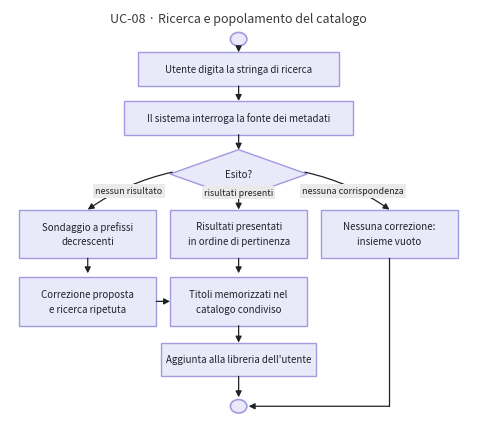

This chart was generated by the following Python code: (Note: this script raises an exception after producing the figure.)
#!/usr/bin/env python3
"""Diagramma di attivita' UC-08 - Ricerca e popolamento del catalogo.
Stile allineato ai diagrammi di attivita' prodotti dal gruppo."""
import matplotlib
matplotlib.use("Agg")
import matplotlib.pyplot as plt
from matplotlib.patches import Rectangle, Circle, FancyArrowPatch, Polygon

plt.rcParams.update({"font.family": "sans-serif"})
FILL, EDGE, INK = "#E9E9FA", "#A29AE0", "#1F2328"
LBLBG = "#EAEAEA"
FS_B, FS_L, FS_T = 7.0, 6.4, 9.0

fig, ax = plt.subplots(figsize=(5.9, 5.4))
ax.set_xlim(0, 100); ax.set_ylim(-11, 100); ax.axis("off")

def box(cx, cy, w, h, lines):
    ax.add_patch(Rectangle((cx-w/2, cy-h/2), w, h,
        facecolor=FILL, edgecolor=EDGE, linewidth=1.0))
    n = len(lines)
    for i, t in enumerate(lines):
        ax.text(cx, cy + (n-1)*2.0 - i*4.0, t, ha="center", va="center",
                fontsize=FS_B, color=INK)

def diamond(cx, cy, w, h, text):
    ax.add_patch(Polygon([(cx, cy+h/2), (cx+w/2, cy), (cx, cy-h/2), (cx-w/2, cy)],
        closed=True, facecolor=FILL, edgecolor=EDGE, linewidth=1.0))
    ax.text(cx, cy, text, ha="center", va="center", fontsize=FS_B, color=INK)

def node(cx, cy):
    ax.add_patch(Circle((cx, cy), 1.8, facecolor=FILL, edgecolor=EDGE, linewidth=1.2))

def arrow(p1, p2, rad=0.0):
    ax.add_patch(FancyArrowPatch(p1, p2, arrowstyle="-|>", mutation_scale=9,
        linewidth=0.9, color=INK, shrinkA=0, shrinkB=0,
        connectionstyle=f"arc3,rad={rad}"))

def elabel(x, y, t):
    ax.text(x, y, t, ha="center", va="center", fontsize=FS_L, color=INK,
            bbox=dict(facecolor=LBLBG, edgecolor="none", pad=1.6))

ax.text(50, 97.5, "UC-08 · Ricerca e popolamento del catalogo",
        ha="center", va="center", fontsize=FS_T, color="#3A3A3A")

node(50, 92)
box(50, 84, 44, 9, ["Utente digita la stringa di ricerca"])
box(50, 71, 50, 9, ["Il sistema interroga la fonte dei metadati"])
diamond(50, 56, 30, 13, "Esito?")
arrow((50, 90.2), (50, 88.5)); arrow((50, 79.5), (50, 75.5))
arrow((50, 66.5), (50, 62.5))

COLS = (17, 50, 83)
arrow((35.5, 56.5), (COLS[0], 46.5), rad=0.10)
arrow((50, 49.5), (50, 46.5))
arrow((64.5, 56.5), (COLS[2], 46.5), rad=-0.10)
elabel(26, 51.5, "nessun risultato")
elabel(50, 51.0, "risultati presenti")
elabel(75, 51.5, "nessuna corrispondenza")

box(COLS[0], 40, 30, 13, ["Sondaggio a prefissi", "decrescenti"])
box(COLS[1], 40, 30, 13, ["Risultati presentati", "in ordine di pertinenza"])
box(COLS[2], 40, 30, 13, ["Nessuna correzione:", "insieme vuoto"])

arrow((COLS[0], 33.5), (COLS[0], 29.5))
arrow((COLS[1], 33.5), (COLS[1], 29.5))
box(COLS[0], 22, 30, 13, ["Correzione proposta", "e ricerca ripetuta"])
box(COLS[1], 22, 30, 13, ["Titoli memorizzati nel", "catalogo condiviso"])

# La correzione rientra nel flusso principale
arrow((COLS[0] + 15, 22), (COLS[1] - 15, 22))

arrow((COLS[1], 15.5), (COLS[1], 11.0))
box(COLS[1], 6.5, 34, 9, ["Aggiunta alla libreria dell'utente"])
arrow((COLS[1], 2.0), (COLS[1], -3.6))
node(50, -6.0)

# Il ramo senza corrispondenze raggiunge il nodo finale sul lato destro
ax.add_patch(FancyArrowPatch((COLS[2], 33.5), (COLS[2], -6.0), arrowstyle="-",
    linewidth=0.9, color=INK, shrinkA=0, shrinkB=0))
arrow((COLS[2], -6.0), (52.2, -6.0))

out = "C:/Users/39392/Downloads/GameShelf/docs/figure/uc_08_ricerca_catalogo"
for e in ("pdf", "png"):
    fig.savefig(f"{out}.{e}", bbox_inches="tight", pad_inches=0.05, dpi=300)
print("ok")
